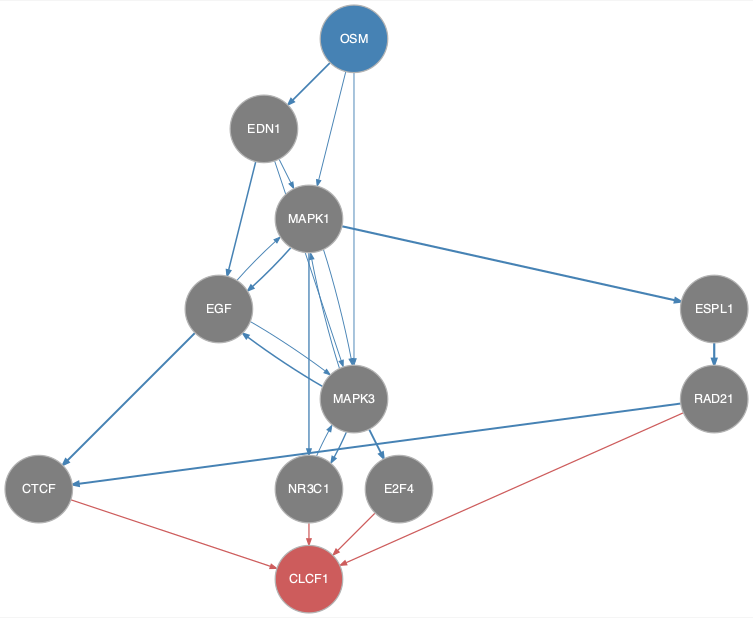

The table this chart was drawn from, first rows:
from	to
EDN1	EGF
EDN1	MAPK1
EDN1	MAPK3
EGF	CTCF
EGF	MAPK1
EGF	MAPK3
ESPL1	RAD21
MAPK1	EGF
MAPK1	ESPL1
MAPK1	MAPK3
MAPK1	NR3C1
MAPK3	E2F4
MAPK3	EGF
MAPK3	MAPK1
MAPK3	NR3C1
NR3C1	MAPK3
OSM	EDN1
OSM	MAPK1
OSM	MAPK3
RAD21	CTCF
CTCF	CLCF1
E2F4	CLCF1
NR3C1	CLCF1
RAD21	CLCF1
